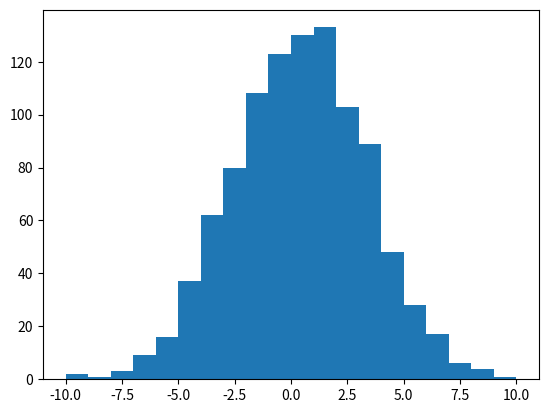

The matplotlib source for this figure:
import numpy as np
import matplotlib.pyplot as plt
import statistics
from scipy.stats import skew, kurtosis


randomNums = np.random.normal(scale=3, size=1000)
randomInts = np.round(randomNums)
axis = np.arange(start=min(randomInts), stop = max(randomInts) + 1)
plt.hist(randomInts, bins = axis)

srednia = np.mean(randomInts)
mediana = np.median(randomInts)
dominanta = statistics.mode(randomInts)
od_st = np.std(randomInts)
wariancja = statistics.variance(randomInts)
skosnosc = skew(randomInts)
kurtoza = kurtosis(randomInts)

print("Średnia: ",srednia)
print("Mediana: ",mediana)
print("Dominanta: ",dominanta)
print("Odchylenie ",od_st)
print("Wariancja ",wariancja)
print("Skośność ",skosnosc)
print("Kurtoza ",kurtoza)






